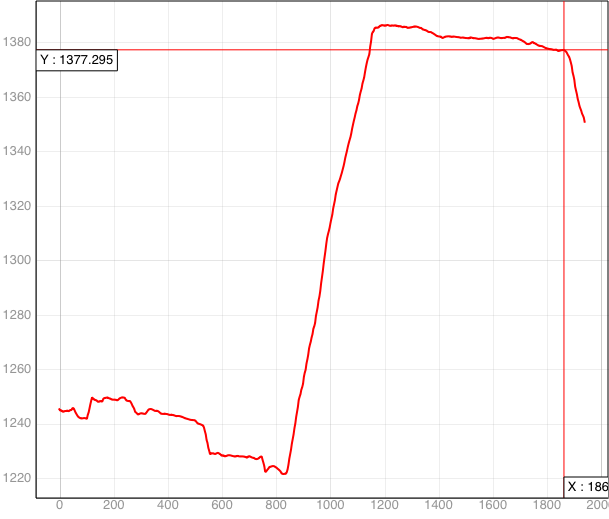

The file beside this chart, header and first rows:
Distance (ft), Elevation(ft)
0, 1245
0, 1245
3.183, 1245
6.365, 1245
9.548, 1245
12.73, 1244
15.91, 1244
19.1, 1245
22.28, 1245
25.46, 1245
28.64, 1245
31.83, 1245
35.01, 1245
38.19, 1245
41.37, 1245
44.56, 1245
47.74, 1246
50.92, 1246
54.1, 1245
57.29, 1245
60.47, 1244
63.65, 1243
66.83, 1243
70.02, 1242
73.2, 1242
76.38, 1242
79.56, 1242
82.75, 1242
85.93, 1242
89.11, 1242
92.29, 1242
95.48, 1242
98.66, 1242
101.8, 1242
105, 1243
108.2, 1244
111.4, 1246
114.6, 1247
117.8, 1248
120.9, 1250
124.1, 1249
127.3, 1249
130.5, 1249
133.7, 1249
136.9, 1249
140, 1248
143.2, 1248
146.4, 1248
149.6, 1248
152.8, 1248
155.9, 1248
159.1, 1248
162.3, 1249
165.5, 1249
168.7, 1249
171.9, 1249
175, 1250
178.2, 1250
181.4, 1249
184.6, 1249
... 552 more rows
